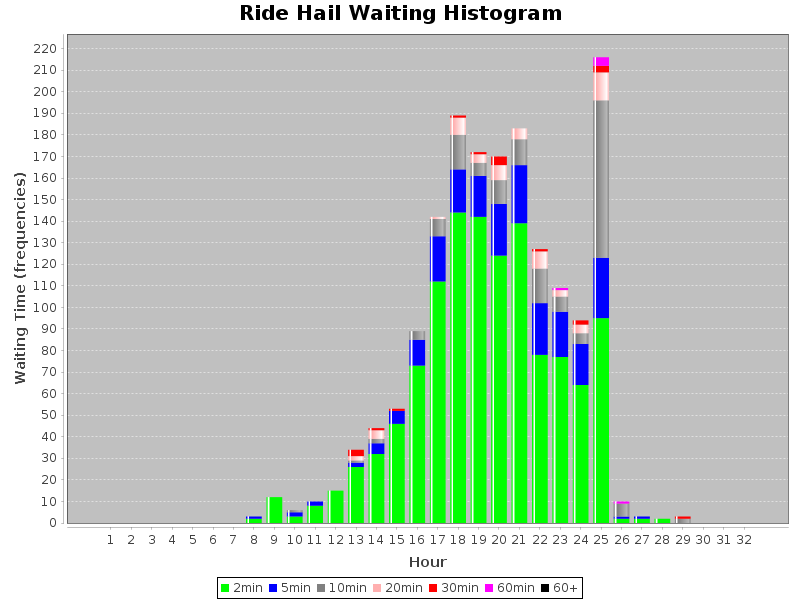

Values plotted in this chart, from the file beside it:
WaitingTime, Hour, Count
2.0, 1, 0
2.0, 2, 0
2.0, 3, 0
2.0, 4, 0
2.0, 5, 0
2.0, 6, 0
2.0, 7, 0
2.0, 8, 2
2.0, 9, 12
2.0, 10, 3
2.0, 11, 8
2.0, 12, 15
2.0, 13, 26
2.0, 14, 32
2.0, 15, 46
2.0, 16, 73
2.0, 17, 112
2.0, 18, 144
2.0, 19, 142
2.0, 20, 124
2.0, 21, 139
2.0, 22, 78
2.0, 23, 77
2.0, 24, 64
2.0, 25, 95
2.0, 26, 2
2.0, 27, 2
2.0, 28, 2
2.0, 29, 0
2.0, 30, 0
2.0, 31, 0
5.0, 1, 0
5.0, 2, 0
5.0, 3, 0
5.0, 4, 0
5.0, 5, 0
5.0, 6, 0
5.0, 7, 0
5.0, 8, 1
5.0, 9, 0
5.0, 10, 2
5.0, 11, 2
5.0, 12, 0
5.0, 13, 2
5.0, 14, 5
5.0, 15, 6
5.0, 16, 12
5.0, 17, 21
5.0, 18, 20
5.0, 19, 19
5.0, 20, 24
5.0, 21, 27
5.0, 22, 24
5.0, 23, 21
5.0, 24, 19
5.0, 25, 28
5.0, 26, 1
5.0, 27, 1
5.0, 28, 0
5.0, 29, 0
... 157 more rows
